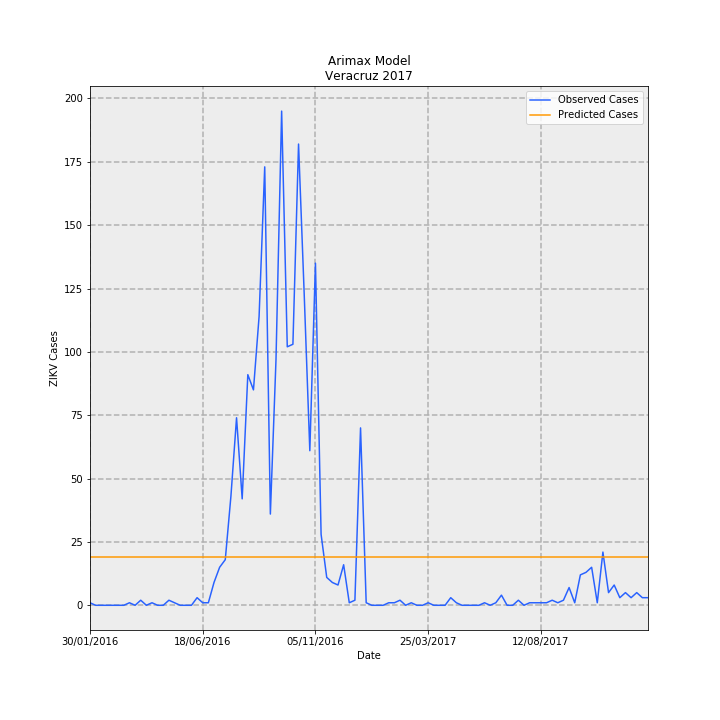

Data behind this chart, as committed beside it:
Date, predictions_incidence, observed_incidence, Predicted Cases, Observed Cases, error
30/01/2016, 0.2357, 0.01233, 19.12, 1.0, -18.12
06/02/2016, 0.2357, 0.0, 19.12, 0.0, -19.12
13/02/2016, 0.2357, 0.0, 19.12, 0.0, -19.12
20/02/2016, 0.2357, 0.0, 19.12, 0.0, -19.12
27/02/2016, 0.2357, 0.0, 19.12, 0.0, -19.12
05/03/2016, 0.2357, 0.0, 19.12, 0.0, -19.12
12/03/2016, 0.2357, 0.0, 19.12, 0.0, -19.12
19/03/2016, 0.2357, 0.01233, 19.12, 1.0, -18.12
26/03/2016, 0.2357, 0.0, 19.12, 0.0, -19.12
02/04/2016, 0.2357, 0.02465, 19.12, 2.0, -17.12
09/04/2016, 0.2357, 0.0, 19.12, 0.0, -19.12
16/04/2016, 0.2357, 0.01233, 19.12, 1.0, -18.12
23/04/2016, 0.2357, 0.0, 19.12, 0.0, -19.12
30/04/2016, 0.2357, 0.0, 19.12, 0.0, -19.12
07/05/2016, 0.2357, 0.02465, 19.12, 2.0, -17.12
14/05/2016, 0.2357, 0.01233, 19.12, 1.0, -18.12
21/05/2016, 0.2357, 0.0, 19.12, 0.0, -19.12
28/05/2016, 0.2357, 0.0, 19.12, 0.0, -19.12
04/06/2016, 0.2357, 0.0, 19.12, 0.0, -19.12
11/06/2016, 0.2357, 0.03698, 19.12, 3.0, -16.12
18/06/2016, 0.2357, 0.01233, 19.12, 1.0, -18.12
25/06/2016, 0.2357, 0.01233, 19.12, 1.0, -18.12
02/07/2016, 0.2357, 0.1109, 19.12, 9.0, -10.12
09/07/2016, 0.2357, 0.1849, 19.12, 15, -4.125
16/07/2016, 0.2357, 0.2219, 19.12, 18.0, -1.125
23/07/2016, 0.2357, 0.53, 19.12, 43, 23.87
30/07/2016, 0.2357, 0.9122, 19.12, 74.0, 54.88
06/08/2016, 0.2357, 0.5177, 19.12, 42.0, 22.88
13/08/2016, 0.2357, 1.122, 19.12, 91.0, 71.88
20/08/2016, 0.2357, 1.048, 19.12, 85, 65.87
27/08/2016, 0.2357, 1.405, 19.12, 114.0, 94.88
03/09/2016, 0.2357, 2.133, 19.12, 173.0, 153.9
10/09/2016, 0.2357, 0.4438, 19.12, 36.0, 16.88
17/09/2016, 0.2357, 1.196, 19.12, 97.0, 77.88
24/09/2016, 0.2357, 2.404, 19.13, 195.0, 175.9
01/10/2016, 0.2357, 1.257, 19.12, 102.0, 82.88
08/10/2016, 0.2357, 1.27, 19.12, 103, 83.87
15/10/2016, 0.2357, 2.243, 19.13, 182.0, 162.9
22/10/2016, 0.2357, 1.516, 19.12, 123.0, 103.9
29/10/2016, 0.2357, 0.7519, 19.12, 61.0, 41.88
05/11/2016, 0.2357, 1.664, 19.12, 135.0, 115.9
12/11/2016, 0.2357, 0.3451, 19.12, 28, 8.875
19/11/2016, 0.2357, 0.1356, 19.12, 11.0, -8.125
26/11/2016, 0.2357, 0.1109, 19.12, 9.0, -10.12
03/12/2016, 0.2357, 0.09861, 19.12, 8.0, -11.12
10/12/2016, 0.2357, 0.1972, 19.12, 16.0, -3.125
17/12/2016, 0.2357, 0.01233, 19.12, 1.0, -18.12
24/12/2016, 0.2357, 0.02465, 19.12, 2.0, -17.12
31/12/2016, 0.2357, 0.8629, 19.12, 70.0, 50.88
07/01/2017, 0.2357, 0.01233, 19.12, 1.0, -18.12
14/01/2017, 0.2357, 0.0, 19.12, 0.0, -19.12
21/01/2017, 0.2357, 0.0, 19.12, 0.0, -19.12
28/01/2017, 0.2357, 0.0, 19.12, 0.0, -19.12
04/02/2017, 0.2357, 0.01233, 19.12, 1.0, -18.12
11/02/2017, 0.2357, 0.01233, 19.12, 1.0, -18.12
18/02/2017, 0.2357, 0.02465, 19.12, 2.0, -17.12
25/02/2017, 0.2357, 0.0, 19.12, 0.0, -19.12
04/03/2017, 0.2357, 0.01233, 19.12, 1.0, -18.12
11/03/2017, 0.2357, 0.0, 19.12, 0.0, -19.12
18/03/2017, 0.2357, 0.0, 19.12, 0.0, -19.12
... 40 more rows
